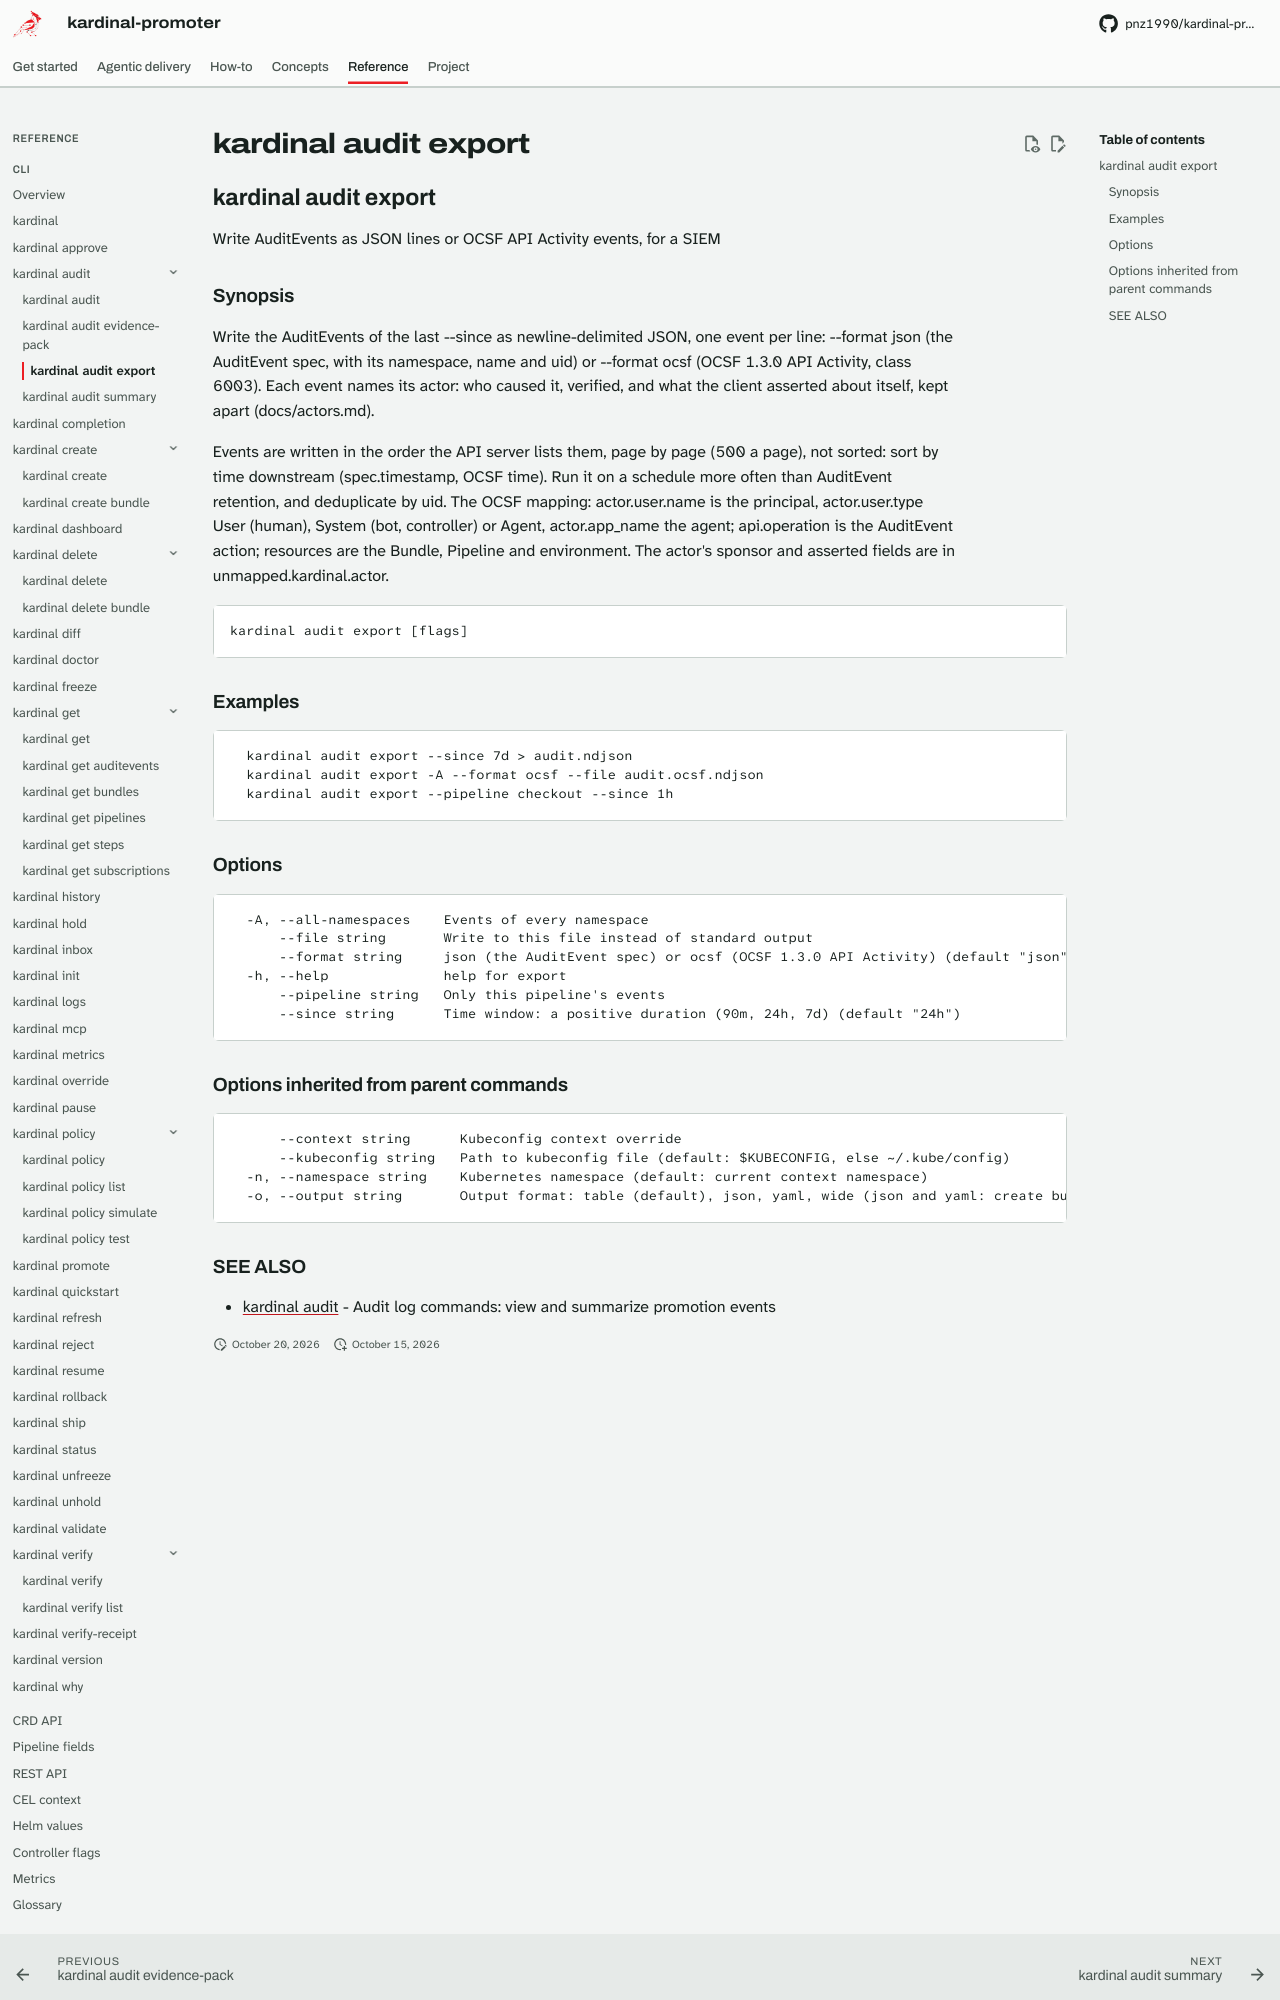

repository: pnz1990/kardinal-promoter · page: reference/cli/kardinal-audit-export/index.html · generator: mkdocs

## kardinal audit export

Write AuditEvents as JSON lines or OCSF API Activity events, for a SIEM

### Synopsis

Write the AuditEvents of the last --since as newline-delimited JSON, one
event per line: --format json (the AuditEvent spec, with its namespace, name
and uid) or --format ocsf (OCSF 1.3.0 API Activity, class 6003). Each event
names its actor: who caused it, verified, and what the client asserted about
itself, kept apart (docs/actors.md).

Events are written in the order the API server lists them, page by page
(500 a page), not sorted: sort by time downstream (spec.timestamp, OCSF time).
Run it on a schedule more often than AuditEvent retention, and deduplicate by
uid. The OCSF mapping: actor.user.name is the principal, actor.user.type
User (human), System (bot, controller) or Agent, actor.app_name the agent;
api.operation is the AuditEvent action; resources are the Bundle, Pipeline
and environment. The actor's sponsor and asserted fields are in
unmapped.kardinal.actor.

```
kardinal audit export [flags]
```

### Examples

```
  kardinal audit export --since 7d > audit.ndjson
  kardinal audit export -A --format ocsf --file audit.ocsf.ndjson
  kardinal audit export --pipeline checkout --since 1h
```

### Options

```
  -A, --all-namespaces    Events of every namespace
      --file string       Write to this file instead of standard output
      --format string     json (the AuditEvent spec) or ocsf (OCSF 1.3.0 API Activity) (default "json")
  -h, --help              help for export
      --pipeline string   Only this pipeline's events
      --since string      Time window: a positive duration (90m, 24h, 7d) (default "24h")
```

### Options inherited from parent commands

```
      --context string      Kubeconfig context override
      --kubeconfig string   Path to kubeconfig file (default: $KUBECONFIG, else ~/.kube/config)
  -n, --namespace string    Kubernetes namespace (default: current context namespace)
  -o, --output string       Output format: table (default), json, yaml, wide (json and yaml: create bundle, get auditevents, get bundles, get pipelines, get steps, get subscriptions, history, hold, inbox, promote, rollback, ship, status, unhold, verify-receipt, why; wide: get subscriptions, status, why)
```
